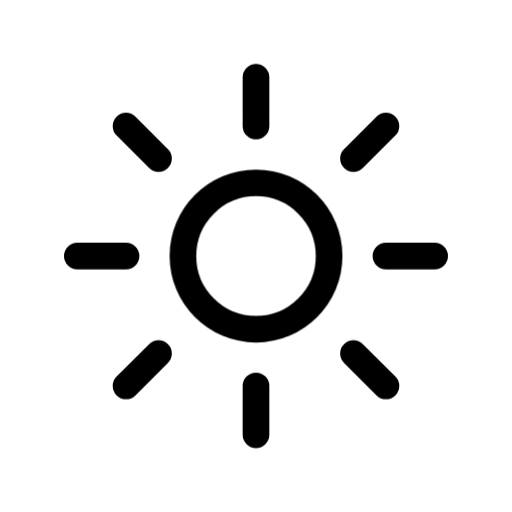
t = 0.00 s
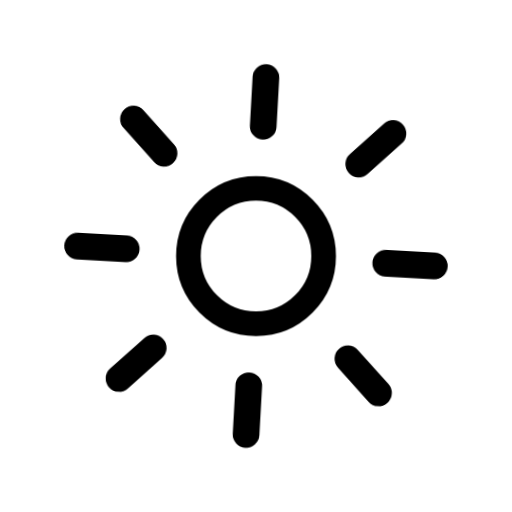
t = 0.35 s
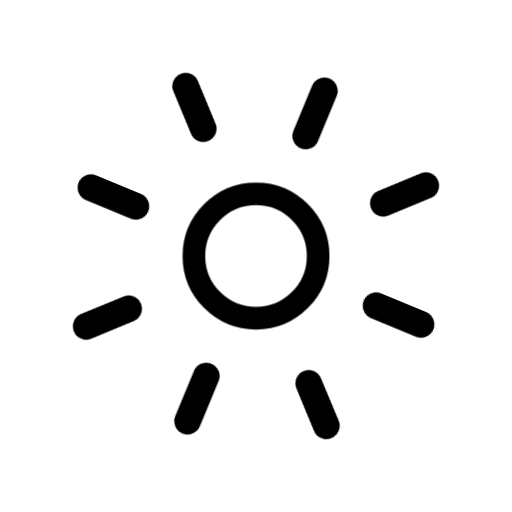
t = 0.70 s
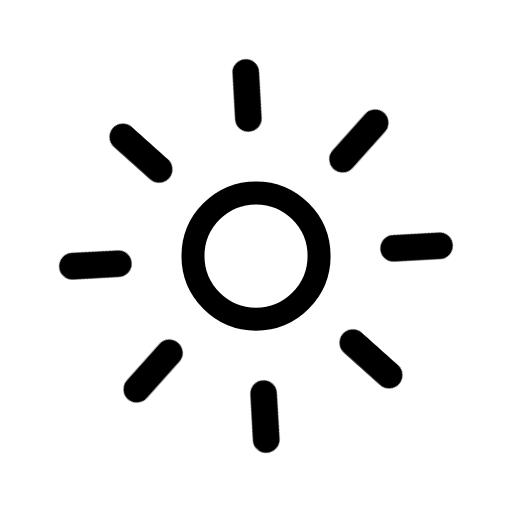
t = 1.05 s
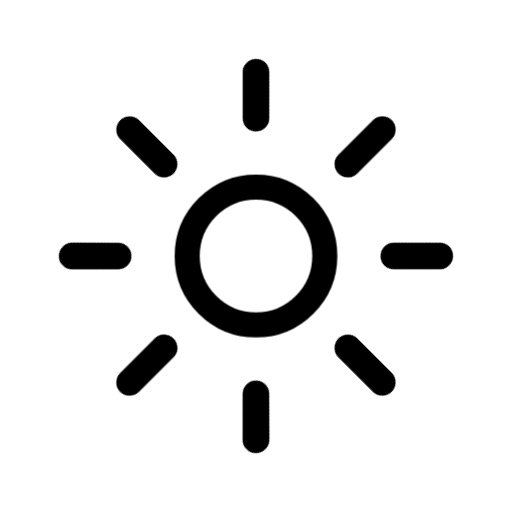
t = 1.40 s
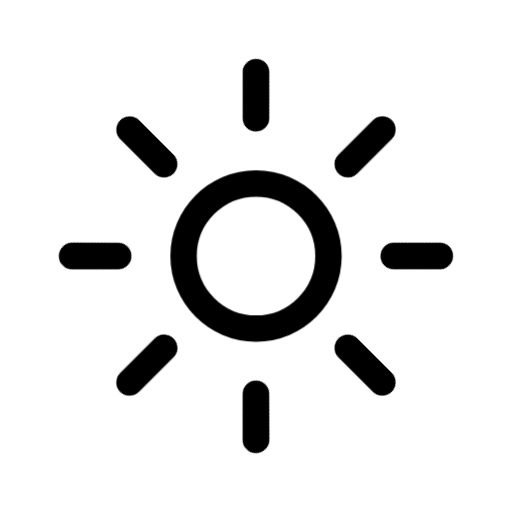
t = 1.70 s

The animated SVG that drew these frames (rendered in a browser with its animation timeline set to each time). Animation: 2 CSS @keyframes rules; one cycle of 2.00 s, repeats indefinitely.

<svg xmlns="http://www.w3.org/2000/svg" width="24" height="24" fill="none" viewBox="0 0 24 24" class="fa-sun"><style>.fa-sun-1{transform-box:view-box;transform-origin:12px 12px;animation:fa-sun-m0 2s cubic-bezier(.65,0,.35,1) infinite}@keyframes fa-sun-m0{0%{transform:rotate(0)}70%,100%{transform:rotate(45deg)}}.fa-sun-0{transform-box:view-box;transform-origin:12px 12px;animation:fa-sun-m1 2s cubic-bezier(.65,0,.35,1) infinite}@keyframes fa-sun-m1{35%{transform:scale(.85)}}@media (prefers-reduced-motion:reduce){.fa-sun *{animation:none!important}}</style><g class="fa-sun-0"><path pathLength="1" stroke="currentColor" stroke-linecap="round" stroke-linejoin="round" stroke-width="1.25" d="M79.426 3436C79.426 3437.89 77.8921 3439.43 75.9999 3439.43C74.1076 3439.43 72.5737 3437.89 72.5737 3436C72.5737 3434.11 74.1076 3432.57 75.9999 3432.57C77.8921 3432.57 79.426 3434.11 79.426 3436Z" transform="translate(-64 -3424)"/></g><g class="fa-sun-1"><path pathLength="1" stroke="currentColor" stroke-linecap="round" stroke-linejoin="round" stroke-width="1.25" d="M76 3427.62V3429.91M76 3442.09V3444.38M67.625 3436H69.9091M82.0909 3436H84.375M69.9091 3429.91L71.4318 3431.43M80.5682 3440.57L82.0909 3442.09M69.9091 3442.09L71.4318 3440.57M80.5682 3431.43L82.0909 3429.91" transform="translate(-64 -3424)"/></g></svg>
